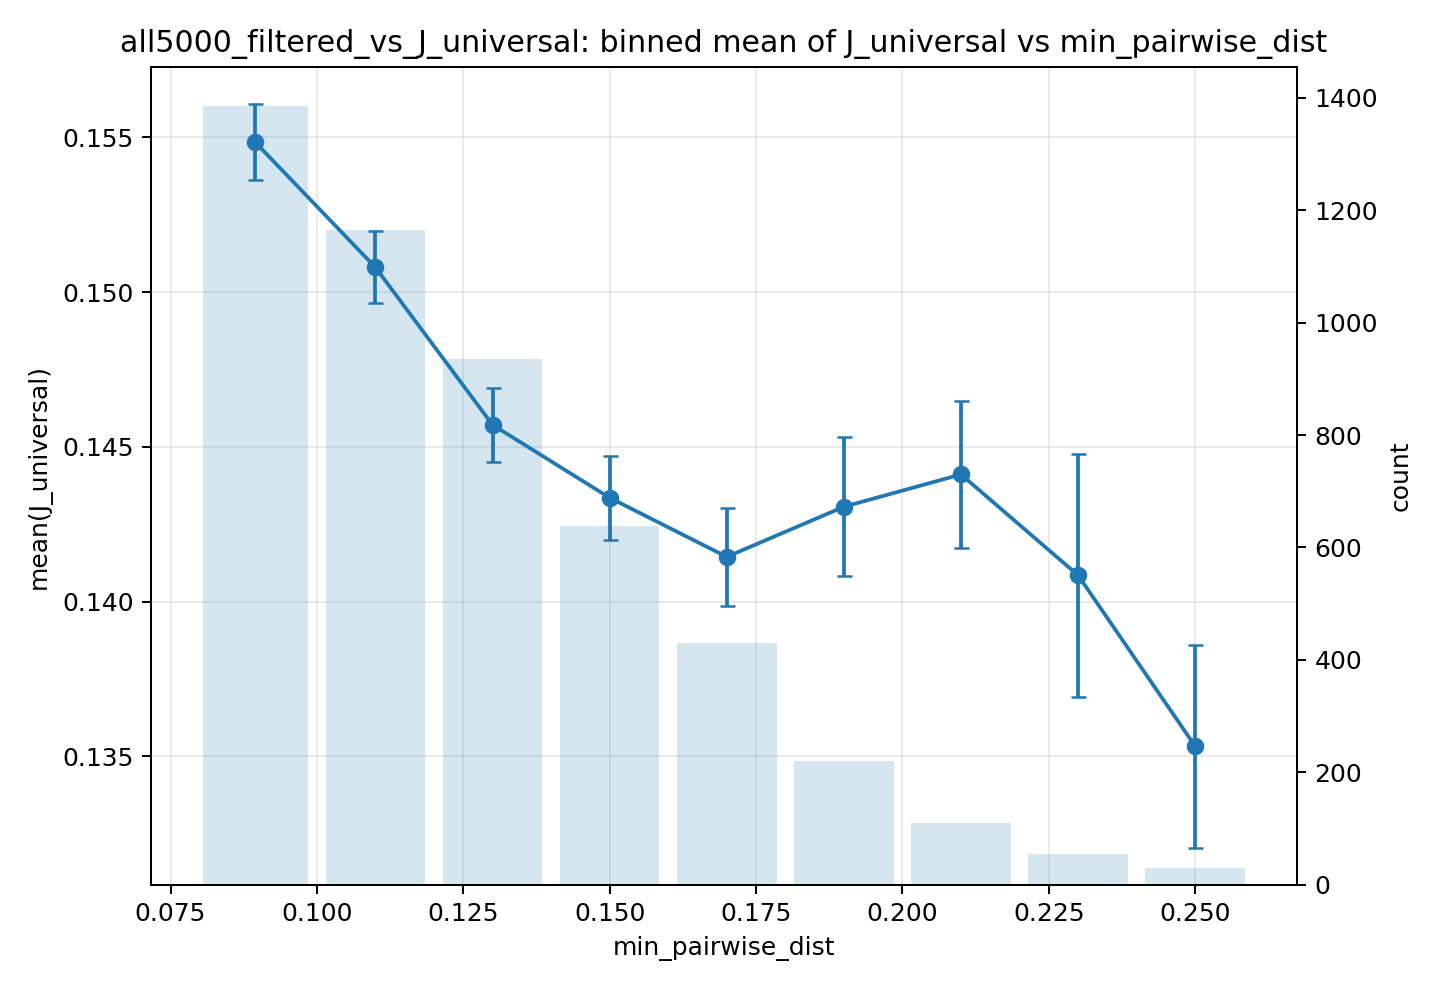

Source data for this figure (header and first rows):
feature, target, bin, bin_left, bin_right, bin_center, count, mean, std, se
min_pairwise_dist, J_universal, (0.079, 0.1], 0.079, 0.1, 0.0895, 1385, 0.1548, 0.04577, 0.00123
min_pairwise_dist, J_universal, (0.1, 0.12], 0.1, 0.12, 0.11, 1164, 0.1508, 0.03968, 0.001163
min_pairwise_dist, J_universal, (0.12, 0.14], 0.12, 0.14, 0.13, 935, 0.1457, 0.03648, 0.001193
min_pairwise_dist, J_universal, (0.14, 0.16], 0.14, 0.16, 0.15, 639, 0.1434, 0.03442, 0.001362
min_pairwise_dist, J_universal, (0.16, 0.18], 0.16, 0.18, 0.17, 431, 0.1414, 0.03297, 0.001588
min_pairwise_dist, J_universal, (0.18, 0.2], 0.18, 0.2, 0.19, 221, 0.1431, 0.03334, 0.002242
min_pairwise_dist, J_universal, (0.2, 0.22], 0.2, 0.22, 0.21, 110, 0.1441, 0.02478, 0.002363
min_pairwise_dist, J_universal, (0.22, 0.24], 0.22, 0.24, 0.23, 54, 0.1408, 0.02883, 0.003923
min_pairwise_dist, J_universal, (0.24, 0.26], 0.24, 0.26, 0.25, 30, 0.1353, 0.01794, 0.003276
